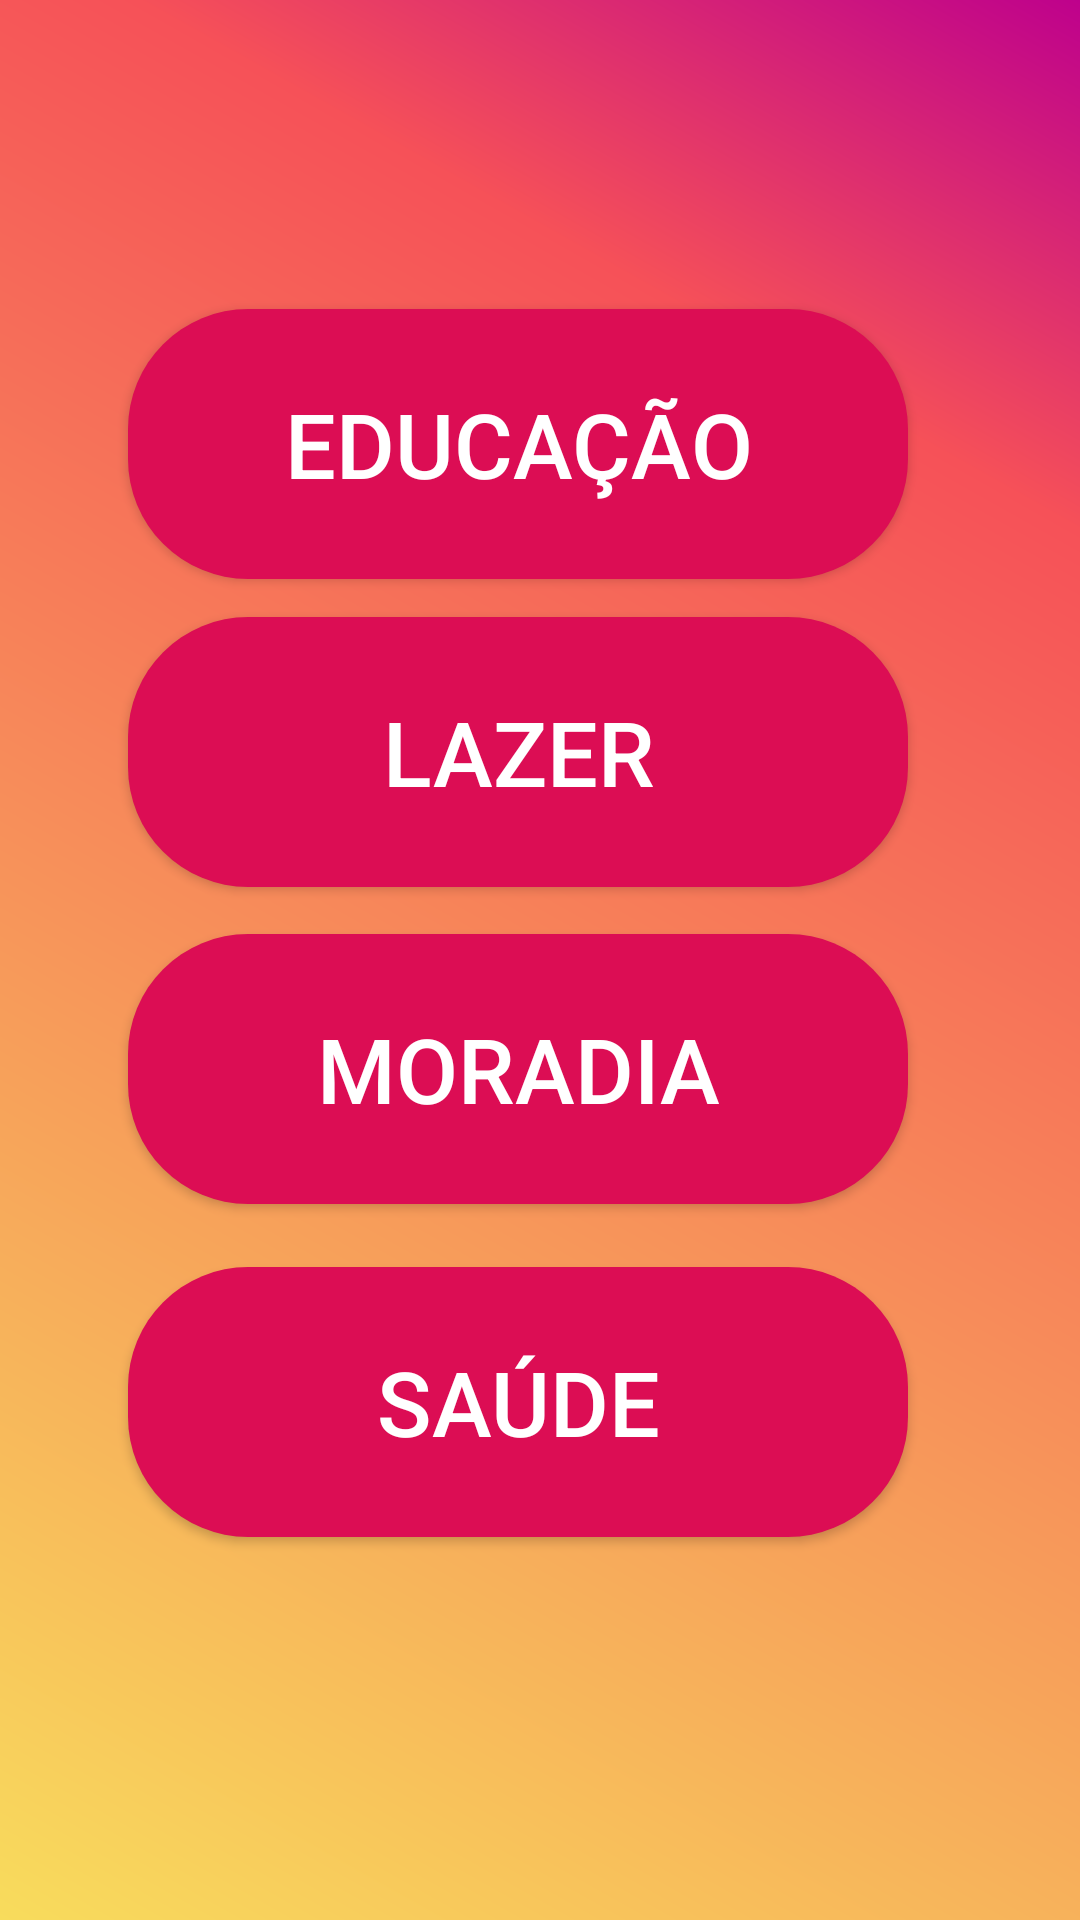

Reconstruct the res/layout file that produces this screen, plus the resources it refers to.
<!-- AndroidManifest.xml: application theme Theme.FinApp -->
<!-- res/layout/activity_detalhe_operacao_deb.xml -->
<?xml version="1.0" encoding="utf-8"?>

<androidx.constraintlayout.widget.ConstraintLayout xmlns:android="http://schemas.android.com/apk/res/android"
    xmlns:app="http://schemas.android.com/apk/res-auto"
    xmlns:tools="http://schemas.android.com/tools"
    android:layout_width="match_parent"
    android:layout_height="match_parent"
    android:background="@drawable/fundotela"
    tools:context=".DetalheOperacaoDeb">

    <Button
        android:id="@+id/btnEducação"

        android:layout_width="260dp"
        android:layout_height="90dp"
        android:layout_marginStart="68dp"
        android:layout_marginTop="100dp"

        android:layout_marginEnd="83dp"
        android:layout_marginBottom="10dp"
        android:background="@drawable/buttonshape"

        android:gravity="center"
        android:src="@drawable/buttonshape"
        android:text="Educação"
        android:textColor="#FFFFFF"

        android:textSize="30sp"
        app:backgroundTint="@color/dark_pink"
        app:layout_constraintBottom_toTopOf="@+id/btnLazer"
        app:layout_constraintEnd_toEndOf="parent"
        app:layout_constraintStart_toStartOf="parent"
        app:layout_constraintTop_toTopOf="parent" />

    <Button
        android:id="@+id/btnLazer"

        android:layout_width="260dp"
        android:layout_height="90dp"
        android:layout_marginStart="68dp"
        android:layout_marginTop="200dp"

        android:layout_marginEnd="83dp"
        android:layout_marginBottom="10dp"

        android:background="@drawable/buttonshape"
        android:gravity="center"
        android:src="@drawable/buttonshape"
        android:text="Lazer"

        android:textColor="#FFFFFF"
        android:textSize="30sp"

        app:backgroundTint="@color/dark_pink"
        app:layout_constraintBottom_toTopOf="@+id/btnMoradia"
        app:layout_constraintEnd_toEndOf="parent"
        app:layout_constraintStart_toStartOf="parent"
        app:layout_constraintTop_toTopOf="parent" />

    <Button
        android:id="@+id/btnMoradia"

        android:layout_width="260dp"
        android:layout_height="90dp"
        android:layout_marginStart="68dp"
        android:layout_marginTop="300dp"

        android:layout_marginEnd="83dp"
        android:layout_marginBottom="10dp"

        android:background="@drawable/buttonshape"
        android:gravity="center"
        android:src="@drawable/buttonshape"
        android:text="Moradia"

        android:textColor="#FFFFFF"
        android:textSize="30sp"

        app:backgroundTint="@color/dark_pink"
        app:layout_constraintBottom_toTopOf="@+id/btnSaude"
        app:layout_constraintEnd_toEndOf="parent"
        app:layout_constraintStart_toStartOf="parent"
        app:layout_constraintTop_toTopOf="parent" />

    <Button
        android:id="@+id/btnSaude"

        android:layout_width="260dp"
        android:layout_height="90dp"
        android:layout_marginStart="68dp"
        android:layout_marginTop="400dp"

        android:layout_marginEnd="83dp"
        android:layout_marginBottom="10dp"

        android:background="@drawable/buttonshape"
        android:gravity="center"
        android:src="@drawable/buttonshape"
        android:text="Saúde"

        android:textColor="#FFFFFF"
        android:textSize="30sp"

        app:backgroundTint="@color/dark_pink"
        app:layout_constraintBottom_toTopOf="@+id/btnOutrosDeb"
        app:layout_constraintEnd_toEndOf="parent"
        app:layout_constraintStart_toStartOf="parent"
        app:layout_constraintTop_toTopOf="parent" />

    <Button
        android:id="@+id/btnOutrosDeb"

        android:layout_width="260dp"
        android:layout_height="90dp"
        android:layout_marginStart="68dp"
        android:layout_marginTop="500dp"

        android:layout_marginEnd="83dp"
        android:layout_marginBottom="141dp"

        android:background="@drawable/buttonshape"
        android:gravity="center"
        android:src="@drawable/buttonshape"
        android:text="Outros Débitos"

        android:textColor="#FFFFFF"
        android:textSize="30sp"

        app:backgroundTint="@color/dark_pink"
        app:layout_constraintBottom_toBottomOf="parent"
        app:layout_constraintEnd_toEndOf="parent"
        app:layout_constraintStart_toStartOf="parent"
        app:layout_constraintTop_toTopOf="parent" />

</androidx.constraintlayout.widget.ConstraintLayout>
<!-- resources referenced by this layout -->
<resources>
  <color name="dark_pink">#dc0d54</color>
  <!-- drawable buttonshape (drawable) -->
  <?xml version="1.0" encoding="utf-8"?>
  
  <shape xmlns:android="http://schemas.android.com/apk/res/android" android:shape="rectangle" >
      <corners
          android:radius="40dp"
          />
      <solid
          android:color="#dc0d54"
          />
      <size
          android:width="130dp"
          android:height="100dp"
          />
  </shape>
  <!-- drawable fundotela (drawable) -->
  <?xml version="1.0" encoding="utf-8"?>
  
  <shape xmlns:android="http://schemas.android.com/apk/res/android">
      <gradient
          android:angle="45"
          android:centerX="79%"
          android:centerColor="#F65158"
          android:startColor="#F8DC5C"
          android:endColor="#BE018C"
          />
  </shape>
  <style name="Theme.FinApp" parent="Theme.MaterialComponents.DayNight.NoActionBar">
          
          <item name="colorPrimary">@color/purple_500</item>
          <item name="colorPrimaryVariant">@color/purple_700</item>
          <item name="colorOnPrimary">@color/white</item>
          
          <item name="colorSecondary">@color/teal_200</item>
          <item name="colorSecondaryVariant">@color/teal_700</item>
          <item name="colorOnSecondary">@color/black</item>
          
          <item name="android:statusBarColor" tools:targetApi="l">?attr/colorPrimaryVariant</item>
          
      </style>
  <color name="purple_500">#FF6200EE</color>
  <color name="purple_700">#FF3700B3</color>
  <color name="white">#FFFFFFFF</color>
  <color name="teal_200">#FF03DAC5</color>
  <color name="teal_700">#FF018786</color>
  <color name="black">#FF000000</color>
</resources>
